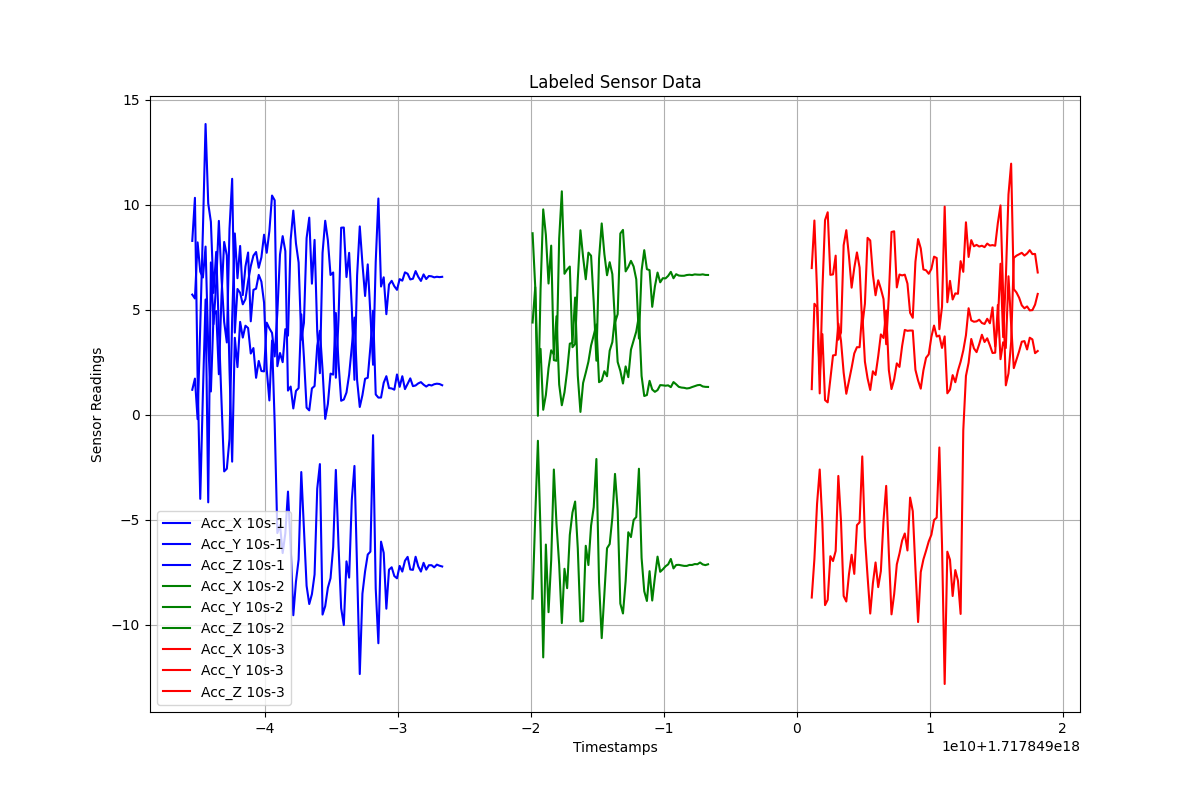

The data file committed next to this chart (first rows):
Timestamps, Acc_X, Acc_Y, Acc_Z, Label
1.717848954513561e+18, 1.186, 5.719, 8.275, 10s-1
1.717848954713561e+18, 1.717, 5.533, 10.33, 10s-1
1.717848954913561e+18, -0.2144, 8.205, 1.813, 10s-1
1.717848955113561e+18, 4.207, 6.812, -4.01, 10s-1
1.717848955313561e+18, 8.793, 6.53, 1.014, 10s-1
1.717848955513561e+18, 13.84, 8.005, 5.486, 10s-1
1.717848955713561e+18, 10.06, 3.247, -4.176, 10s-1
1.717848955913561e+18, 9.185, 1.103, 7.251, 10s-1
1.717848956113561e+18, 5.798, 4.749, 4.31, 10s-1
1.717848956313561e+18, 7.752, 4.935, 6.257, 10s-1
1.717848956513561e+18, 4.089, 1.925, 9.229, 10s-1
1.717848956713561e+18, 0.6222, 5.669, 6.488, 10s-1
1.717848956913561e+18, -2.701, 8.225, 4.411, 10s-1
1.717848957113561e+18, -2.574, 7.586, 3.438, 10s-1
1.717848957313561e+18, -1.154, 2.151, 8.846, 10s-1
1.717848957513561e+18, 4.558, -2.238, 11.23, 10s-1
1.717848957713561e+18, 8.631, 3.662, 3.906, 10s-1
1.717848957913561e+18, 6.498, 2.265, 5.987, 10s-1
1.717848958113561e+18, 8.035, 4.42, 5.804, 10s-1
1.717848958313561e+18, 5.694, 3.67, 5.255, 10s-1
1.717848958513561e+18, 7.056, 4.236, 5.503, 10s-1
1.717848958713561e+18, 7.722, 4.126, 6.354, 10s-1
1.717848958913561e+18, 4.446, 2.911, 7.069, 10s-1
1.717848959113561e+18, 5.944, 3.172, 7.574, 10s-1
1.717848959313561e+18, 6.001, 1.756, 7.748, 10s-1
1.717848959513561e+18, 6.658, 2.558, 6.994, 10s-1
1.717848959713561e+18, 6.336, 2.079, 7.491, 10s-1
1.717848959913561e+18, 5.337, 2.062, 8.571, 10s-1
1.717848960113561e+18, 2.146, 4.383, 7.711, 10s-1
1.717848960313561e+18, 0.6767, 4.108, 8.746, 10s-1
1.717848960513561e+18, 3.531, 3.894, 10.44, 10s-1
1.717848960713561e+18, -0.4145, 2.773, 10.21, 10s-1
1.717848960913561e+18, -5.64, 4.868, 2.309, 10s-1
1.717848961113561e+18, -5.255, 7.626, 2.936, 10s-1
1.717848961313561e+18, -6.59, 8.502, 2.499, 10s-1
1.717848961513561e+18, -5.656, 7.79, 4.075, 10s-1
1.717848961713561e+18, -3.664, 1.146, 3.761, 10s-1
1.717848961913561e+18, -6.247, 1.339, 8.324, 10s-1
1.717848962113561e+18, -9.553, 0.2961, 9.72, 10s-1
1.717848962313561e+18, -7.952, 1.131, 8.154, 10s-1
1.717848962513561e+18, -6.903, 1.265, 7.246, 10s-1
1.717848962713561e+18, -2.732, 4.78, 3.575, 10s-1
1.717848962913561e+18, -5.436, 2.724, 4.37, 10s-1
1.717848963113561e+18, -8.154, 0.3325, 8.405, 10s-1
1.717848963313561e+18, -9.019, 0.2043, 9.383, 10s-1
1.717848963513561e+18, -8.55, 1.251, 6.238, 10s-1
1.717848963713561e+18, -7.611, 1.363, 8.324, 10s-1
1.717848963913561e+18, -3.522, 3.278, 3.966, 10s-1
1.717848964113561e+18, -2.354, 3.995, 1.974, 10s-1
1.717848964313561e+18, -9.52, 2.145, 7.703, 10s-1
1.717848964513561e+18, -9.12, -0.2008, 9.235, 10s-1
1.717848964713561e+18, -8.245, 0.5102, 8.305, 10s-1
1.717848964913561e+18, -7.789, 1.955, 6.652, 10s-1
1.717848965113561e+18, -6.302, 1.908, 6.772, 10s-1
1.717848965313561e+18, -2.631, 4.844, 1.759, 10s-1
1.717848965513561e+18, -6.2, 2.499, 4.52, 10s-1
1.717848965713561e+18, -9.217, 0.6626, 8.905, 10s-1
1.717848965913561e+18, -10.02, 0.7218, 8.913, 10s-1
1.717848966113561e+18, -6.986, 1.053, 6.554, 10s-1
1.717848966313561e+18, -7.761, 1.902, 7.707, 10s-1
... 189 more rows
